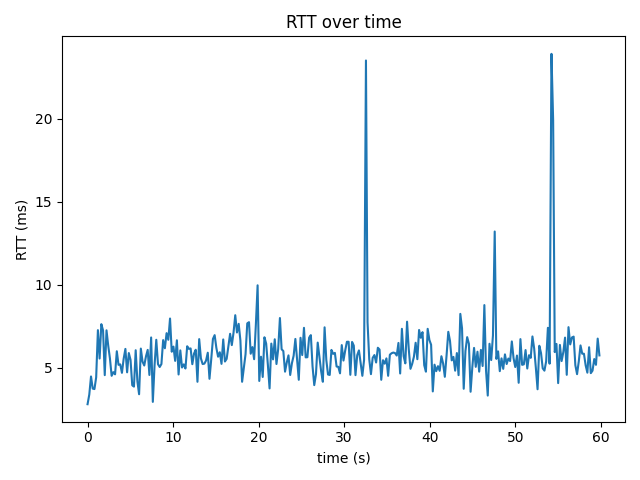

The data file committed next to this chart (first rows):
time_s, rtt_ms
0.0, 2.8
0.202, 3.38
0.404, 4.47
0.604, 3.74
0.805, 3.71
1.007, 4.42
1.21, 7.26
1.409, 5.55
1.612, 7.62
1.813, 7.24
2.011, 4.55
2.215, 7.25
2.415, 6.33
2.615, 5.56
2.815, 4.51
3.016, 4.73
3.217, 4.6
3.42, 5.99
3.619, 5.17
3.82, 5.2
4.02, 4.69
4.222, 5.54
4.424, 6.13
4.623, 4.72
4.825, 5.88
5.025, 5.47
5.224, 3.94
5.425, 3.86
5.627, 6.05
5.826, 4.18
6.025, 3.4
6.229, 6.15
6.429, 5.36
6.629, 5.13
6.83, 5.68
7.032, 6.07
7.231, 4.56
7.434, 6.82
7.631, 2.94
7.833, 5.14
8.035, 6.68
8.235, 5.21
8.435, 5.04
8.636, 5.22
8.838, 6.66
9.039, 6.17
9.24, 7.08
9.44, 6.68
9.643, 7.96
9.841, 5.96
10.04, 6.27
10.24, 5.41
10.44, 6.65
10.64, 4.59
10.85, 6.04
11.04, 5.01
11.25, 5.2
11.45, 4.95
11.65, 6.29
11.85, 6.13
... 239 more rows
